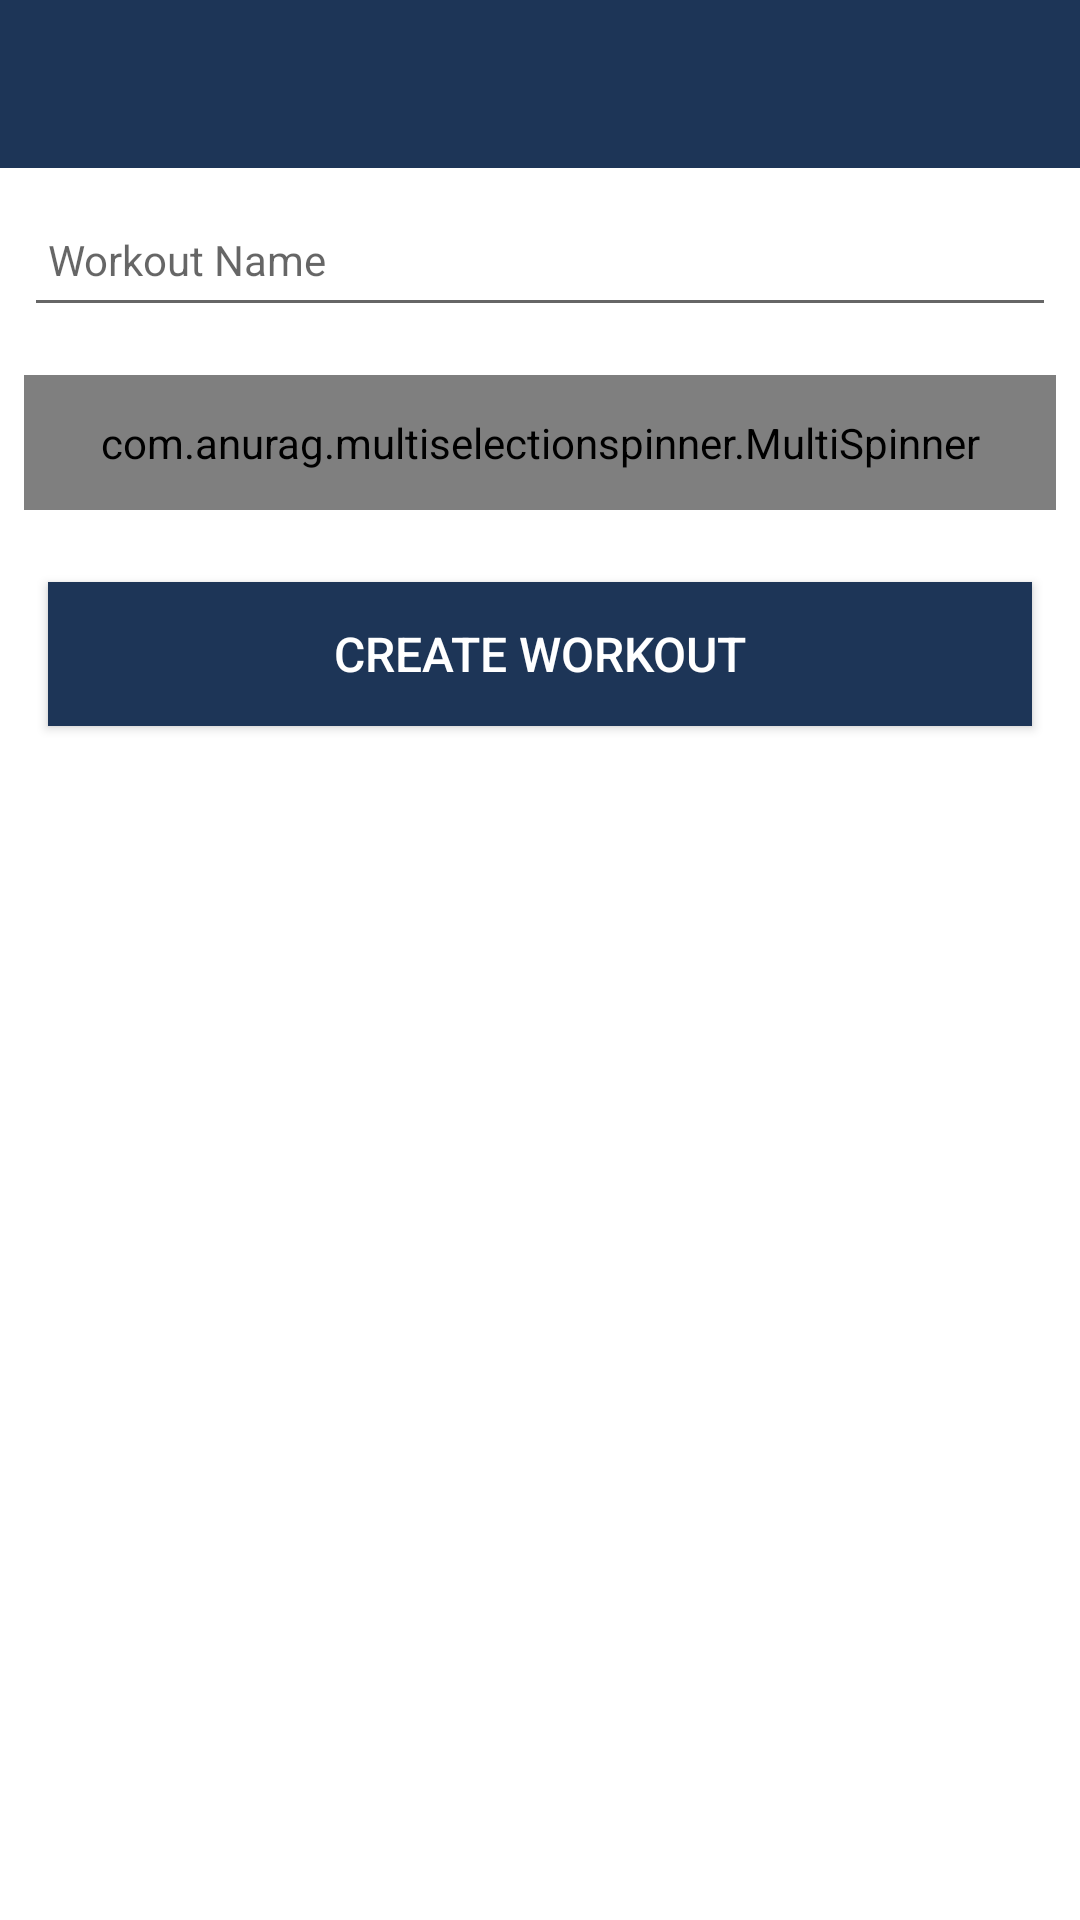

Layout XML and referenced resources for this Android screen:
<!-- AndroidManifest.xml: application theme Theme.Strongr -->
<!-- res/layout/activity_workout.xml -->
<?xml version="1.0" encoding="utf-8"?>
<androidx.constraintlayout.widget.ConstraintLayout
    xmlns:android="http://schemas.android.com/apk/res/android"
    xmlns:app="http://schemas.android.com/apk/res-auto"
    xmlns:tools="http://schemas.android.com/tools"
    android:layout_width="match_parent"
    android:layout_height="match_parent"
    tools:context="com.strongr.activities.workouts.WorkoutActivity">

    <RelativeLayout
        android:layout_width="match_parent"
        android:layout_height="wrap_content"
        app:layout_constraintBottom_toBottomOf="parent"
        app:layout_constraintTop_toTopOf="parent">

        <com.google.android.material.appbar.AppBarLayout
            android:id="@+id/appBarLayout"
            android:layout_width="match_parent"
            android:layout_height="wrap_content"
            android:background="@color/colorAccent"
            android:fitsSystemWindows="true"
            app:elevation="0dip"
            app:theme="@style/ThemeOverlay.AppCompat.Dark.ActionBar">

            <androidx.appcompat.widget.Toolbar
                android:id="@+id/toolbarAdd"
                android:layout_width="match_parent"
                android:layout_height="wrap_content"
                app:titleTextColor="@color/colorPrimary" />
        </com.google.android.material.appbar.AppBarLayout>

        <ScrollView
            android:layout_width="match_parent"
            android:layout_height="match_parent"
            android:layout_below="@id/appBarLayout"
            android:fillViewport="true">

            <LinearLayout
                android:layout_width="match_parent"
                android:layout_height="wrap_content"
                android:orientation="vertical">

                <EditText
                    android:id="@+id/workoutName"
                    android:layout_width="match_parent"
                    android:layout_height="45dp"
                    android:layout_margin="8dp"
                    android:autofillHints="hint"
                    android:hint="@string/workout_name"
                    android:inputType="text"
                    android:maxLength="25"
                    android:maxLines="1"
                    android:padding="8dp"
                    android:textColor="@color/colorPrimaryDark"
                    android:textSize="14sp" />

                <com.anurag.multiselectionspinner.MultiSpinner
                    android:id="@+id/multiSpinner"
                    android:layout_width="match_parent"
                    android:layout_height="45dp"
                    android:layout_margin="8dp"
                    android:padding="8dp"
                    android:hint="@string/muscle_group"
                    />

                <Button
                    android:id="@+id/createWorkout"
                    android:layout_width="match_parent"
                    android:layout_height="wrap_content"
                    android:layout_margin="16dp"
                    android:background="@color/colorAccent"
                    android:paddingTop="8dp"
                    android:paddingBottom="8dp"
                    android:text="@string/create_workout"
                    android:textColor="@color/colorPrimary"
                    android:textSize="16sp" />
            </LinearLayout>
        </ScrollView>

    </RelativeLayout>
</androidx.constraintlayout.widget.ConstraintLayout>
<!-- resources referenced by this layout -->
<resources>
  <color name="colorAccent">#1d3557</color>
  <color name="colorPrimary">#FFFFFF</color>
  <color name="colorPrimaryDark">#000000</color>
  <string name="create_workout">Create Workout</string>
  <string name="muscle_group">Muscle Group</string>
  <string name="workout_name">Workout Name</string>
  <style name="Theme.Strongr" parent="Theme.MaterialComponents.DayNight.NoActionBar">
          
          <item name="colorPrimary">@color/colorAccent</item>
          <item name="colorPrimaryVariant">@color/colorPrimaryDark</item>
          <item name="colorOnPrimary">@color/white</item>
          
          <item name="colorSecondary">@color/teal_200</item>
          <item name="colorSecondaryVariant">@color/teal_700</item>
          <item name="colorOnSecondary">@color/black</item>
          
          <item name="android:statusBarColor">?attr/colorPrimaryVariant</item>
          
      </style>
  <color name="white">#FFFFFFFF</color>
  <color name="teal_200">#FF03DAC5</color>
  <color name="teal_700">#FF018786</color>
  <color name="black">#FF000000</color>
</resources>
